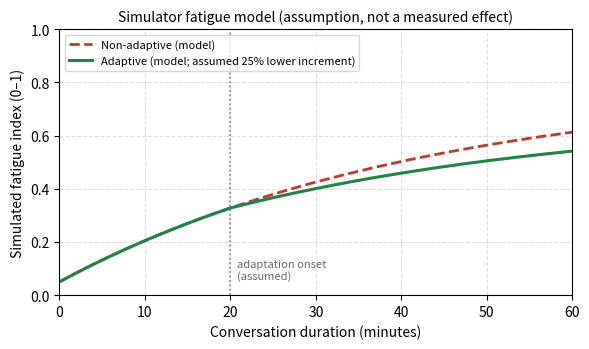

Python code for this plot:
"""Fig. 4: the simulator's fatigue model (Section 4.5), plotted without noise.

This plots the model the simulator uses, not measured data. It mirrors
FatigueModel.value / adapted_value in src/mcga_lm/data/physiology.py of the
released code:

    f(t) = f0 + (f_max - f0) * (1 - 2^(-t / t_half))
    adapted: after onset, each further increment is reduced by `relief`.
"""
import numpy as np
import matplotlib.pyplot as plt

F0, F_MAX, T_HALF = 0.05, 0.8, 30.0  # baseline, peak, half-life (min)
RELIEF, ONSET = 0.25, 20.0           # assumed adaptation effect (ASSUMPTION A-15)


def fatigue(t):
    return F0 + (F_MAX - F0) * (1.0 - np.power(0.5, t / T_HALF))


def fatigue_adapted(t):
    base = fatigue(t)
    before = fatigue(np.minimum(t, ONSET))
    return np.where(t <= ONSET, base, before + (base - before) * (1.0 - RELIEF))


t = np.linspace(0, 60, 241)
fig, ax = plt.subplots(figsize=(6, 3.6))
ax.plot(t, fatigue(t), "--", color="#C0392B", linewidth=2, label="Non-adaptive (model)")
ax.plot(t, fatigue_adapted(t), "-", color="#1E8449", linewidth=2.2,
        label=f"Adaptive (model; assumed {int(RELIEF * 100)}% lower increment)")
ax.axvline(ONSET, color="gray", linestyle=":", linewidth=1.2)
ax.text(ONSET + 0.8, 0.06, "adaptation onset\n(assumed)", fontsize=8, color="dimgray")
ax.set_xlabel("Conversation duration (minutes)")
ax.set_ylabel("Simulated fatigue index (0–1)")
ax.set_xlim(0, 60)
ax.set_ylim(0, 1)
ax.grid(True, linestyle="--", alpha=0.4)
ax.set_title("Simulator fatigue model (assumption, not a measured effect)", fontsize=10)
ax.legend(loc="upper left", fontsize=8)
fig.tight_layout()
fig.savefig("fig_fatigue_over_time.pdf", bbox_inches="tight")
